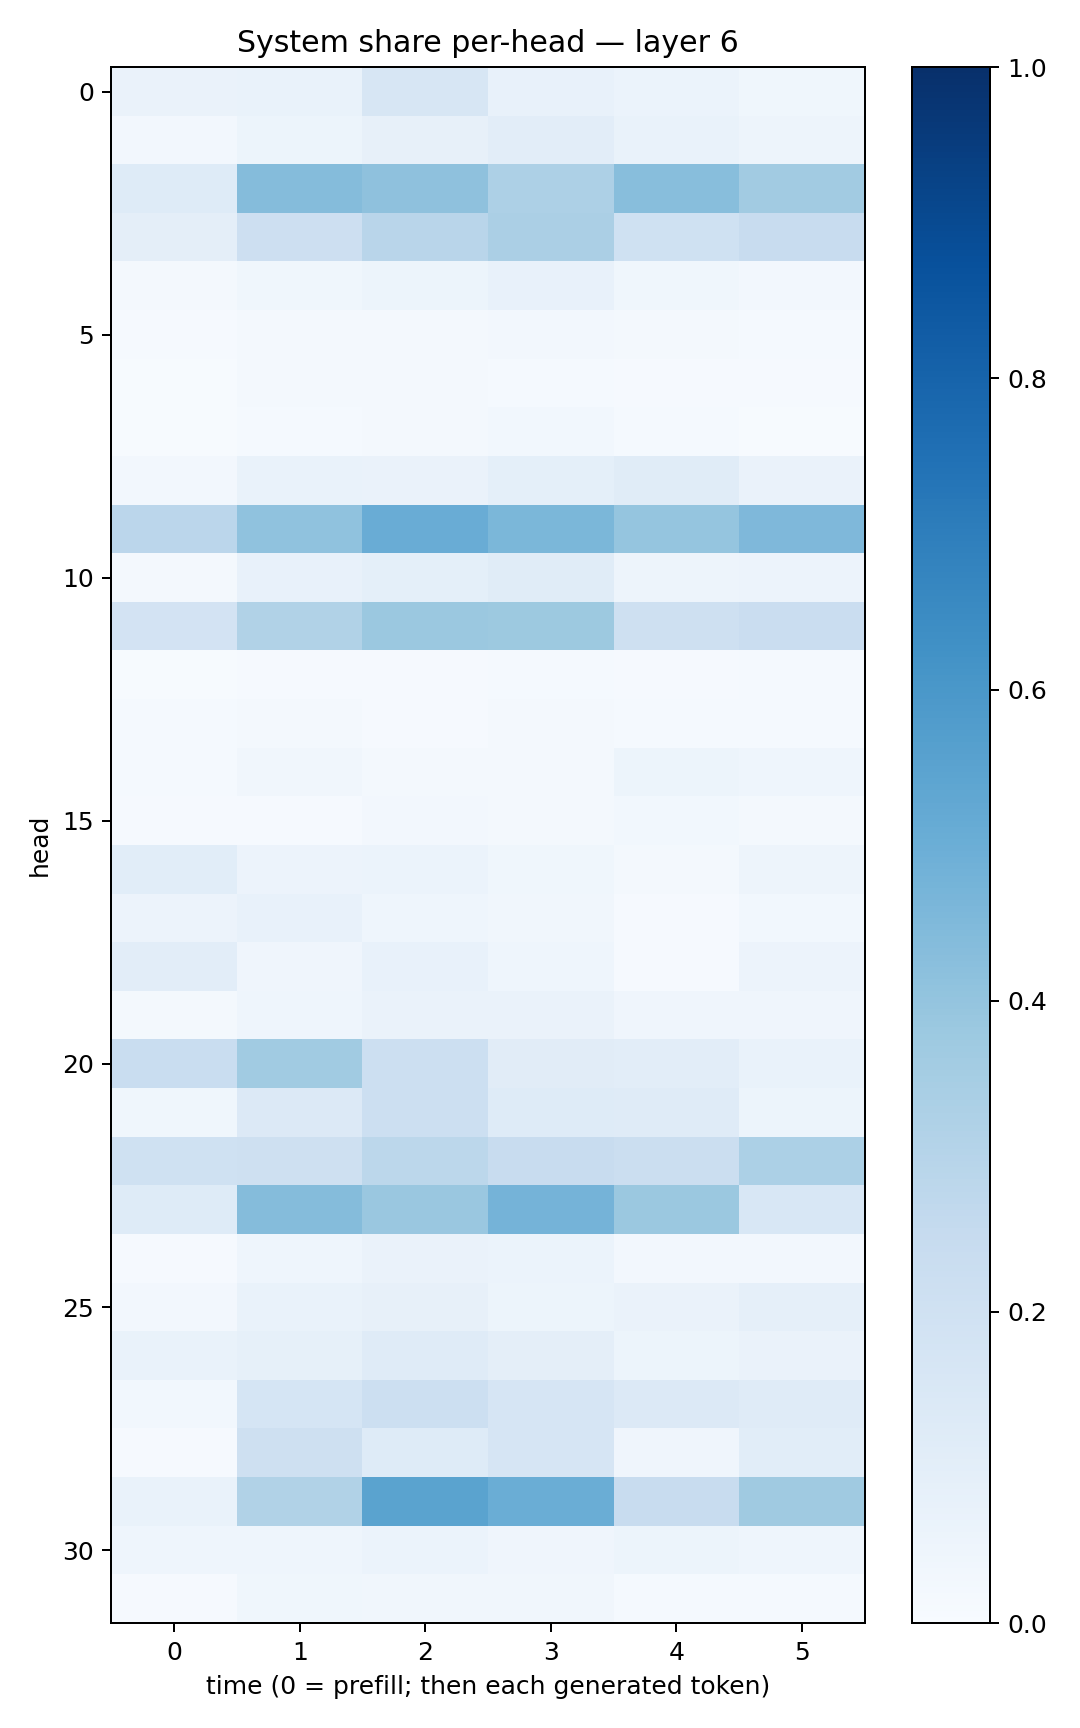

Source data for this figure (header and first rows):
0.06293792, 0.06961991, 0.16365895, 0.076883085, 0.059128042, 0.03737922
0.02363, 0.05451, 0.08179, 0.1022, 0.06793, 0.04734
0.1247, 0.4368, 0.4109, 0.3245, 0.4272, 0.3624
0.09643, 0.2132, 0.2918, 0.3337, 0.2002, 0.241
0.0203, 0.03858, 0.05175, 0.07177, 0.03816, 0.02577
0.01033, 0.01666, 0.01592, 0.02413, 0.0163, 0.01231
0.006934, 0.02302, 0.01646, 0.01326, 0.01145, 0.009065
0.005087, 0.01237, 0.01646, 0.0307, 0.0156, 0.007479
0.02478, 0.06714, 0.06552, 0.09009, 0.1152, 0.06531
0.2848, 0.4086, 0.5058, 0.4576, 0.3973, 0.4499
0.02324, 0.07489, 0.09148, 0.1143, 0.04849, 0.05849
0.1832, 0.3143, 0.3804, 0.3784, 0.2107, 0.2269
0.005739, 0.007967, 0.007855, 0.01531, 0.01024, 0.01391
0.01358, 0.02111, 0.01159, 0.0205, 0.01434, 0.01317
0.01422, 0.03387, 0.02011, 0.01997, 0.05467, 0.04361
0.008811, 0.01033, 0.02376, 0.0227, 0.03006, 0.01678
0.1058, 0.05809, 0.06228, 0.03743, 0.0159, 0.04738
0.05591, 0.07318, 0.04554, 0.03367, 0.00856, 0.02737
0.1033, 0.04107, 0.07566, 0.04408, 0.009425, 0.05729
0.01872, 0.04632, 0.0657, 0.063, 0.04074, 0.0419
0.2312, 0.3648, 0.218, 0.1117, 0.1032, 0.06979
0.03612, 0.134, 0.2158, 0.1226, 0.1211, 0.05333
0.202, 0.2105, 0.2807, 0.2395, 0.2257, 0.3302
0.123, 0.4375, 0.3845, 0.475, 0.3812, 0.1532
0.01164, 0.04462, 0.06345, 0.05958, 0.02621, 0.02457
0.02408, 0.06694, 0.0792, 0.05375, 0.06515, 0.08886
0.0674, 0.0847, 0.118, 0.09383, 0.05102, 0.0641
0.03096, 0.1682, 0.2156, 0.1655, 0.1354, 0.121
0.01162, 0.2059, 0.1244, 0.1658, 0.04282, 0.1083
0.06741, 0.3128, 0.5474, 0.5029, 0.2377, 0.3683
0.0464, 0.04607, 0.05997, 0.04071, 0.05116, 0.04571
0.01052, 0.03677, 0.03413, 0.0326, 0.01467, 0.01444
